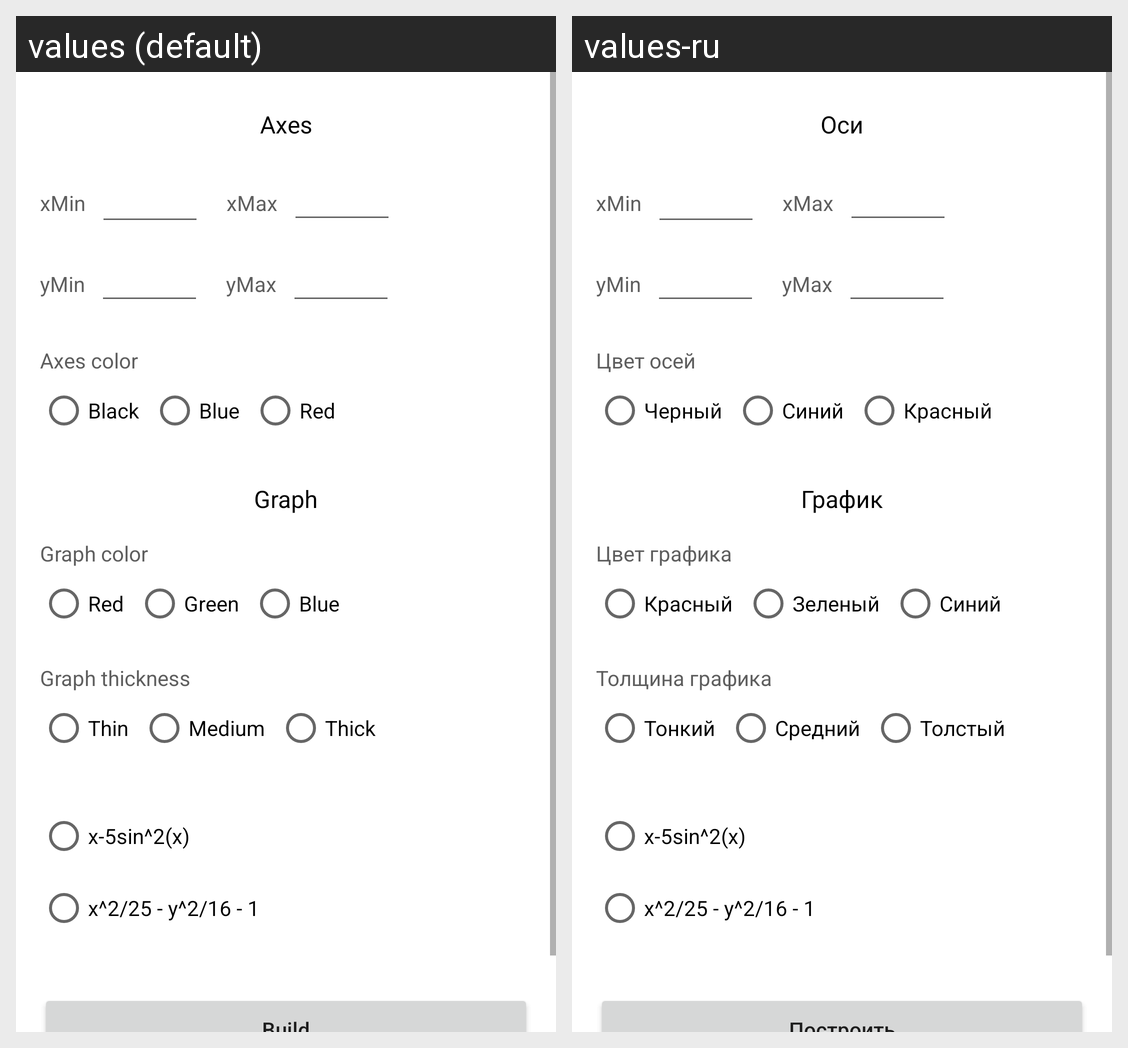

Locale-by-locale string values for the Android screen shown in this grid:
Android screen res/layout/activity_settings.xml rendered under 2 locales, left to right: values (default), values-ru. Device: Nexus 5 (rendered at 1080×1920; each locale shown at half size, 540×960, under a caption strip naming it); theme Theme.GraphBuilder.
Strings drawn on this screen, with the default value and each locale's value (text and hints the layout hard-codes, and strings that could not be matched under every locale, appear in the picture but are not listed):

axes
  values: Axes
  values-ru: Оси

xmin
  values: xMin
  values-ru: xMin  [not translated; the default value is used]

xmax
  values: xMax
  values-ru: xMax  [not translated; the default value is used]

axes_color
  values: Axes color
  values-ru: Цвет осей

black
  values: Black
  values-ru: Черный

blue
  values: Blue
  values-ru: Синий

red
  values: Red
  values-ru: Красный

graph
  values: Graph
  values-ru: График

graph_color
  values: Graph color
  values-ru: Цвет графика

green
  values: Green
  values-ru: Зеленый

graph_thickness
  values: Graph thickness
  values-ru: Толщина графика

thin
  values: Thin
  values-ru: Тонкий

medium
  values: Medium
  values-ru: Средний

thick
  values: Thick
  values-ru: Толстый
